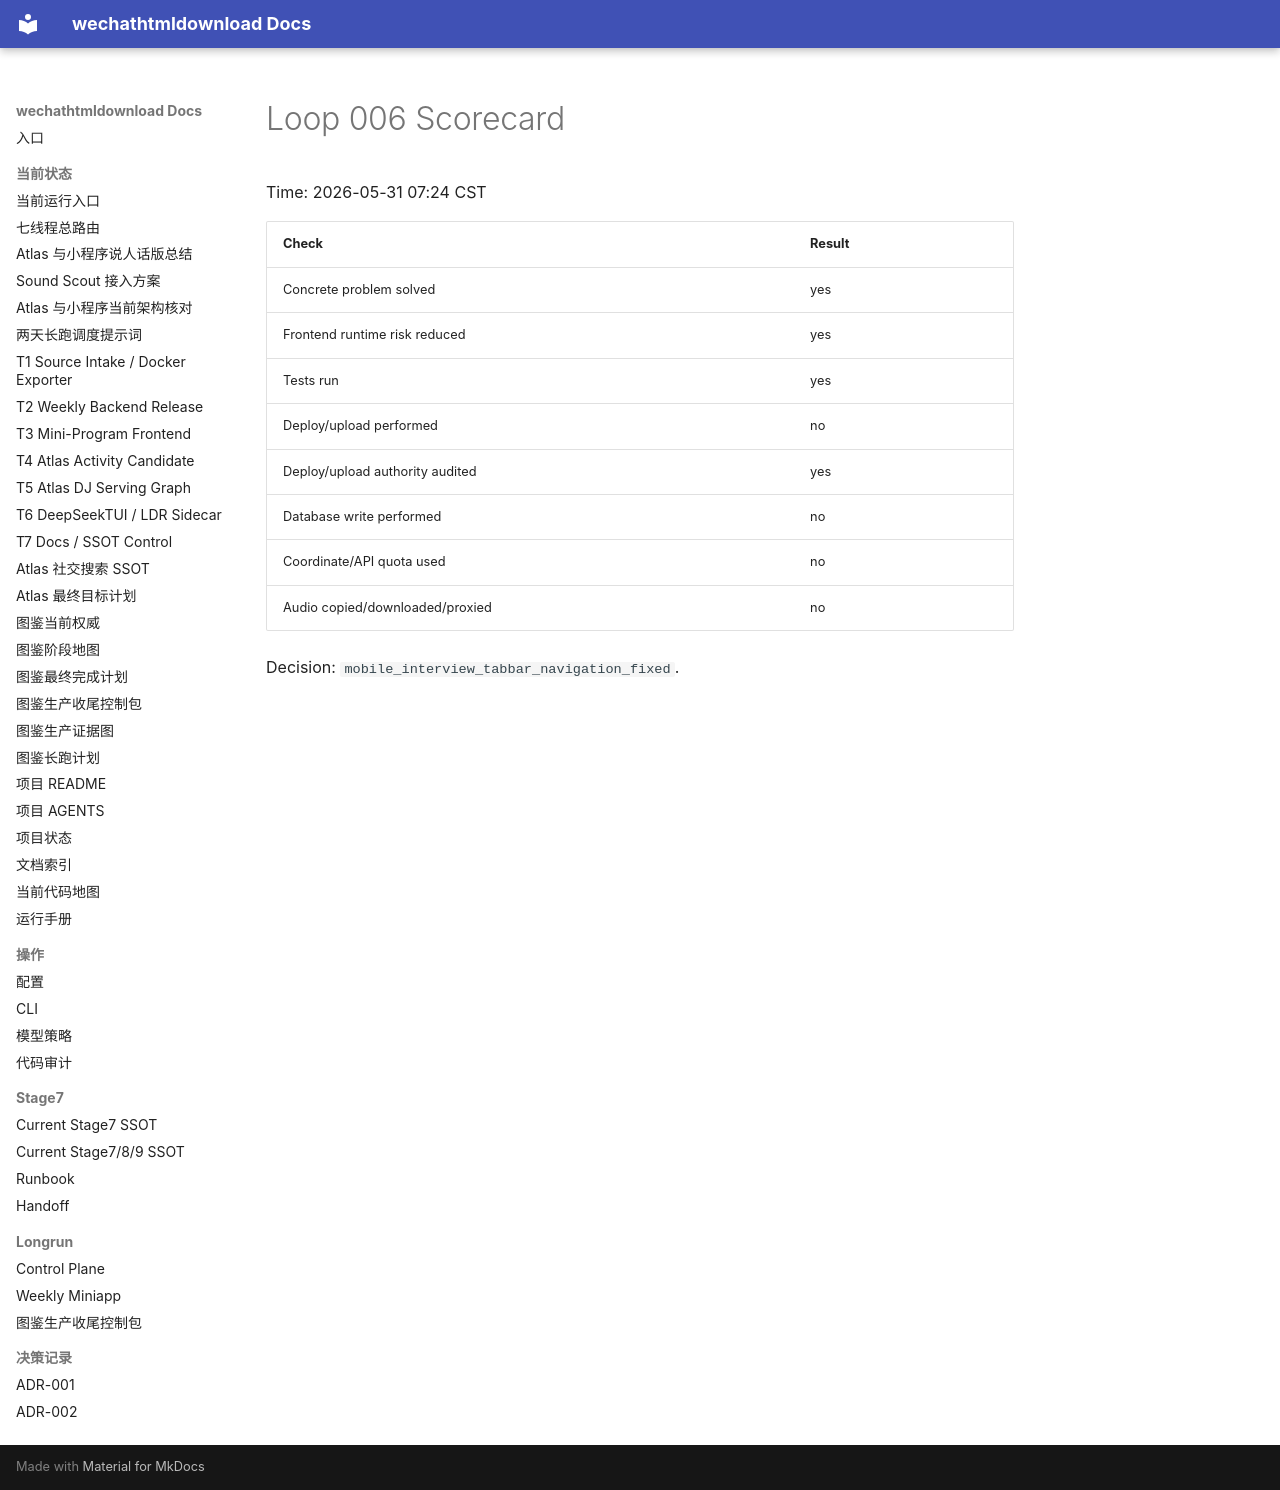

repository: yutianyu111602-glitch/wechathtmldownload · page: longrun/atlas-route-external-db-20260531/loops/loop-006-scorecard.html · generator: mkdocs

# Loop 006 Scorecard

Time: 2026-05-31 07:24 CST

| Check | Result |
| --- | --- |
| Concrete problem solved | yes |
| Frontend runtime risk reduced | yes |
| Tests run | yes |
| Deploy/upload performed | no |
| Deploy/upload authority audited | yes |
| Database write performed | no |
| Coordinate/API quota used | no |
| Audio copied/downloaded/proxied | no |

Decision: `mobile_interview_tabbar_navigation_fixed`.
